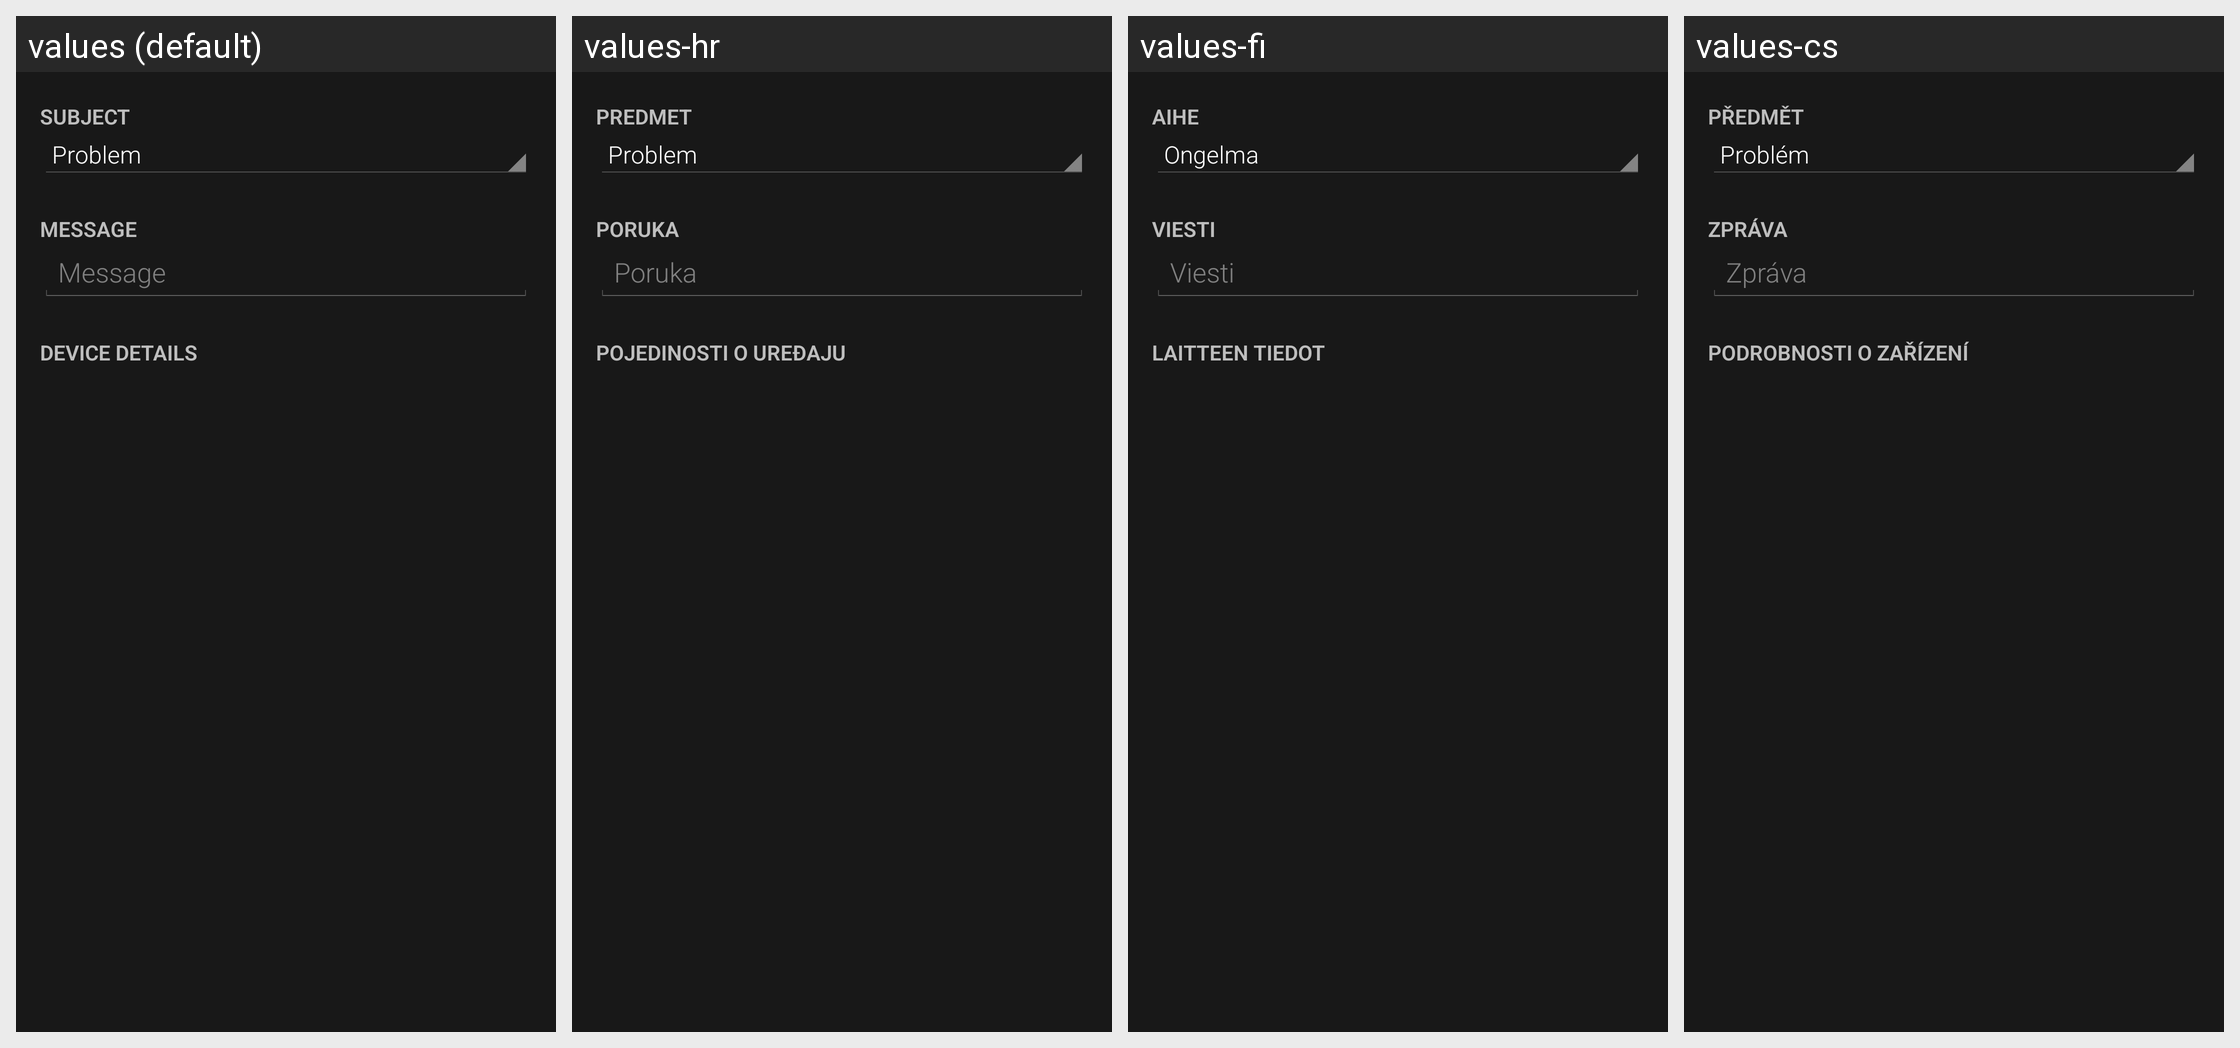

Here is an Android app screen in its default locale and in the app's own translations. Write out the translated-string differences for the strings that appear on this screen.
Android screen res/layout/contact_developer.xml rendered under 4 locales, left to right: values (default), values-hr, values-fi, values-cs. Device: Nexus 5 (rendered at 1080×1920; each locale shown at half size, 540×960, under a caption strip naming it); theme Mizuu.Theme.
Other locales in the repository, not shown: values-ar, values-da, values-de, values-es, values-fr, values-he, values-hu, values-it, values-nl-rNL, values-pl, values-pt, values-ro, values-sv, values-tr.
Strings drawn on this screen, with the default value and each locale's value (text and hints the layout hard-codes, and strings that could not be matched under every locale, appear in the picture but are not listed):

subject
  values: Subject
  values-hr: Predmet
  values-fi: Aihe
  values-cs: Předmět

message
  values: Message
  values-hr: Poruka
  values-fi: Viesti
  values-cs: Zpráva

contactDeviceDetails
  values: Device details
  values-hr: Pojedinosti o uređaju
  values-fi: Laitteen tiedot
  values-cs: Podrobnosti o zařízení
